Run: headless pygame with SDL's dummy video driver; simulated clock (each Clock.tick advances the game by its frame time, no real sleeping); random seed 0; keys injected as events and as key.get_pressed() state; no mouse input.
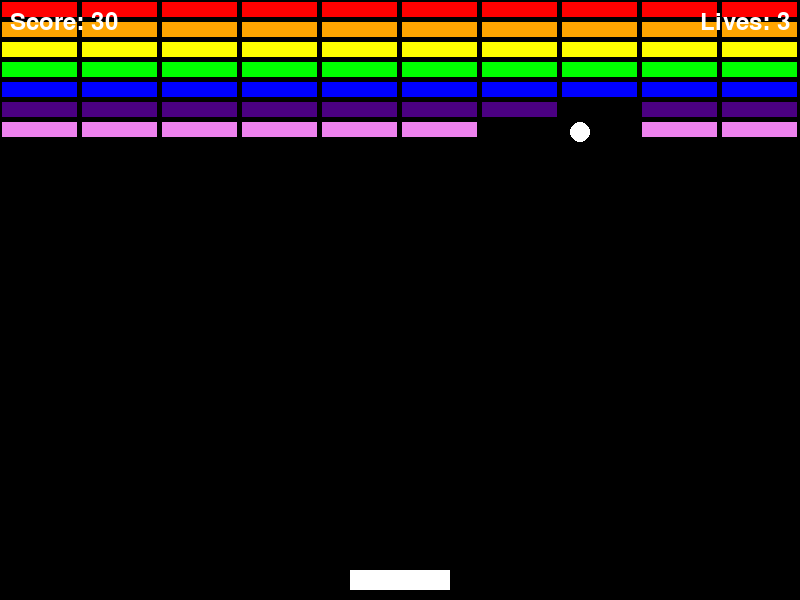
Frame 1 of 4 · flips 1–60 · no input
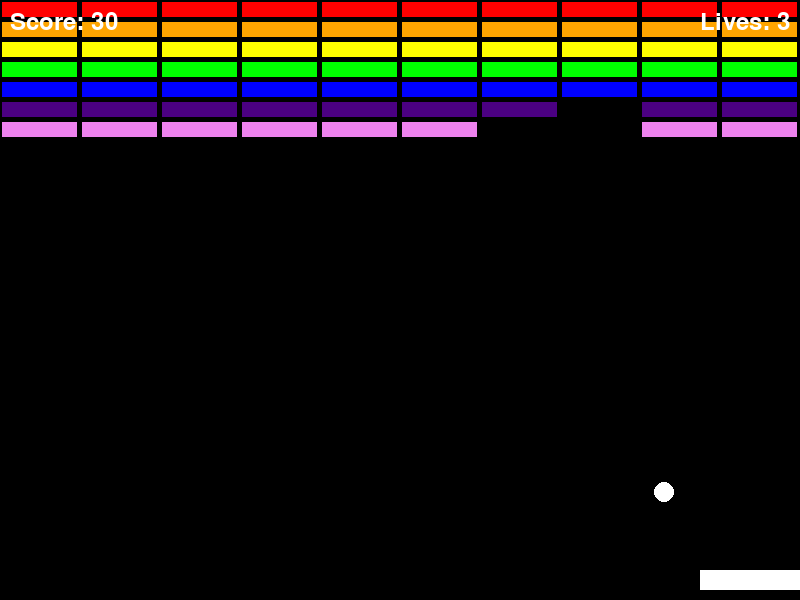
Frame 2 of 4 · flips 61–180 · tapped SPACE, RETURN · held RIGHT (→), D
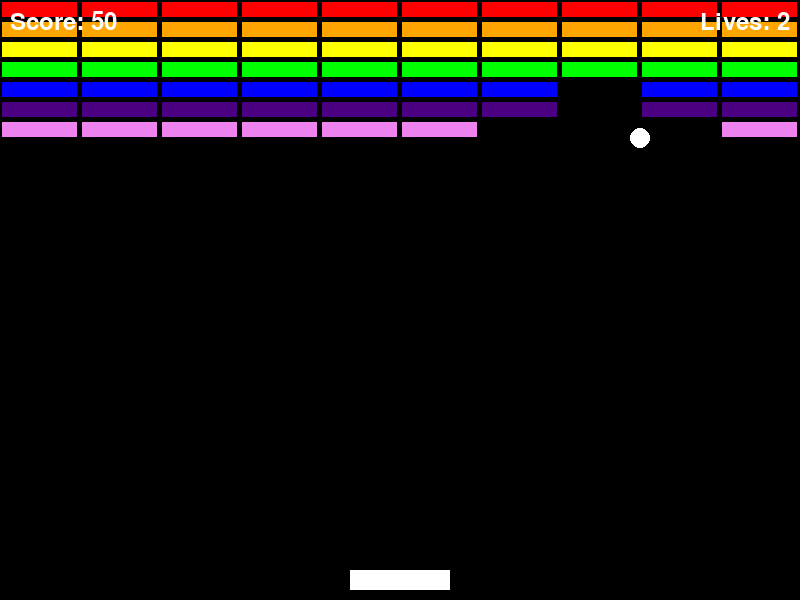
Frame 3 of 4 · flips 181–300 · held DOWN (↓), S
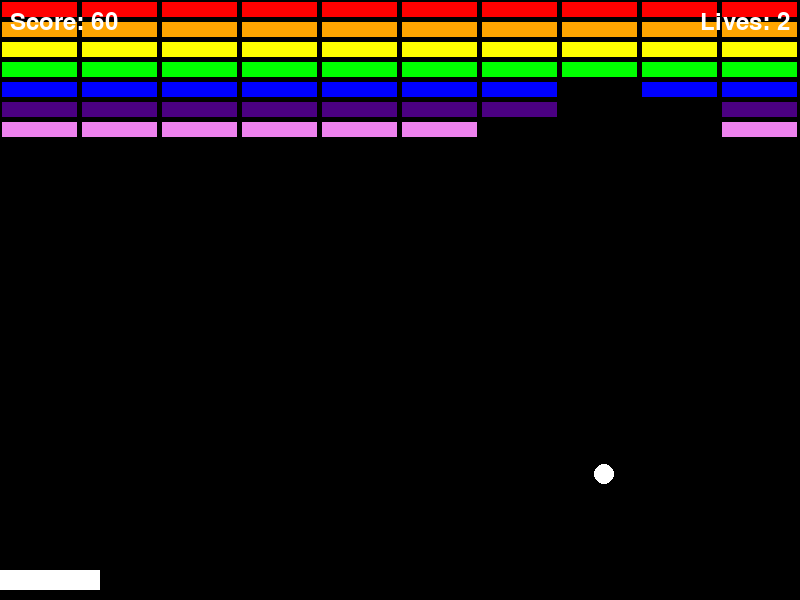
Frame 4 of 4 · flips 301–420 · held LEFT (←), A, UP (↑), W

The pygame program that drew these frames:

import pygame
import sys

# Initialize Pygame
pygame.init()

# Set up display
screen_width = 800
screen_height = 600
screen = pygame.display.set_mode((screen_width, screen_height))

# Colors
BLACK = (0, 0, 0)
WHITE = (255, 255, 255)
COLORS = [(255, 0, 0), (255, 165, 0), (255, 255, 0), (0, 255, 0), (0, 0, 255), (75, 0, 130), (238, 130, 238)]

# Paddle initial positions and settings
paddle_width = 100
paddle_height = 20
paddle_start_x = (screen_width - paddle_width) / 2
paddle_start_y = screen_height - paddle_height - 10
paddle_x = paddle_start_x
paddle_y = paddle_start_y
paddle_speed = 0
paddle_move_speed = 10

# Ball initial positions and settings
ball_start_x = screen_width / 2
ball_start_y = screen_height / 2
ball_x = ball_start_x
ball_y = ball_start_y
ball_radius = 10
ball_speed_x = 3
ball_speed_y = -3
ball_speed_increment = 0.1  # Adjust this value for a suitable speed increment
max_ball_speed = 10

# Bricks setup
brick_rows = 7
brick_cols = 10
brick_width = screen_width // brick_cols - 5
brick_height = 15
bricks = []
for i in range(brick_rows):
    for j in range(brick_cols):
        bricks.append((pygame.Rect(j * (brick_width + 5) + 2.5, i * (brick_height + 5) + 2.5, brick_width, brick_height), COLORS[i % len(COLORS)]))

# Score and Lives
score = 0
lives = 3
font = pygame.font.Font(None, 36)

# Clock to control game speed
clock = pygame.time.Clock()
fps = 60

# Reset function to reset ball and paddle positions
def reset_ball_and_paddle():
    global paddle_x, paddle_y, ball_x, ball_y, ball_speed_x, ball_speed_y
    paddle_x, paddle_y = paddle_start_x, paddle_start_y
    ball_x, ball_y = ball_start_x, ball_start_y
    ball_speed_x, ball_speed_y = 3, -3  # Reset speed to initial values

# Game loop
running = True
game_over = False
while running:
    for event in pygame.event.get():
        if event.type == pygame.QUIT:
            running = False
        elif event.type == pygame.KEYDOWN:
            if event.key == pygame.K_LEFT:
                paddle_speed = -paddle_move_speed
            elif event.key == pygame.K_RIGHT:
                paddle_speed = paddle_move_speed
        elif event.type == pygame.KEYUP:
            if event.key in (pygame.K_LEFT, pygame.K_RIGHT):
                paddle_speed = 0

    if not game_over:
        paddle_x += paddle_speed
        if paddle_x < 0:
            paddle_x = 0
        elif paddle_x + paddle_width > screen_width:
            paddle_x = screen_width - paddle_width
        
        ball_x += ball_speed_x
        ball_y += ball_speed_y
        if ball_x <= 0 or ball_x >= screen_width:
            ball_speed_x = -ball_speed_x
        if ball_y <= 0:
            ball_speed_y = -ball_speed_y
        if ball_y - ball_radius > screen_height:
            lives -= 1  # Lose a life
            if lives <= 0:
                game_over = True
            reset_ball_and_paddle()  # Reset ball and paddle position
        
        if paddle_y <= ball_y + ball_radius <= paddle_y + paddle_height and paddle_x <= ball_x <= paddle_x + paddle_width:
            contact_point = (ball_x - paddle_x) / paddle_width
            deflection = (contact_point - 0.5) * 2
            ball_speed_x = deflection * max_ball_speed
            ball_speed_y = -abs(ball_speed_y)
            # Increment ball speed slightly, ensuring it doesn't exceed max speed
            if abs(ball_speed_x) < max_ball_speed:
                ball_speed_x += ball_speed_increment if ball_speed_x > 0 else -ball_speed_increment
            if abs(ball_speed_y) < max_ball_speed:
                ball_speed_y += ball_speed_increment if ball_speed_y > 0 else -ball_speed_increment

        ball_rect = pygame.Rect(ball_x - ball_radius, ball_y - ball_radius, ball_radius * 2, ball_radius * 2)
        for brick, color in bricks[:]:
            if ball_rect.colliderect(brick):
                bricks.remove((brick, color))
                ball_speed_y = -ball_speed_y
                score += 10

    # Drawing
    screen.fill(BLACK)
    if not game_over:
        pygame.draw.rect(screen, WHITE, (paddle_x, paddle_y, paddle_width, paddle_height))
        pygame.draw.circle(screen, WHITE, (int(ball_x), int(ball_y)), ball_radius)
        for brick, color in bricks:
            pygame.draw.rect(screen, color, brick)
    else:
        game_over_text = font.render("GAME OVER", True, WHITE)
        screen.blit(game_over_text, (screen_width / 2 - game_over_text.get_width() / 2, screen_height / 2 - game_over_text.get_height() / 2))
    
    # Display score and lives
    score_text = font.render(f"Score: {score}", True, WHITE)
    lives_text = font.render(f"Lives: {lives}", True, WHITE)
    screen.blit(score_text, (10, 10))
    screen.blit(lives_text, (screen_width - 100, 10))

    pygame.display.flip()
    clock.tick(fps)

# Quit Pygame
pygame.quit()
sys.exit()
